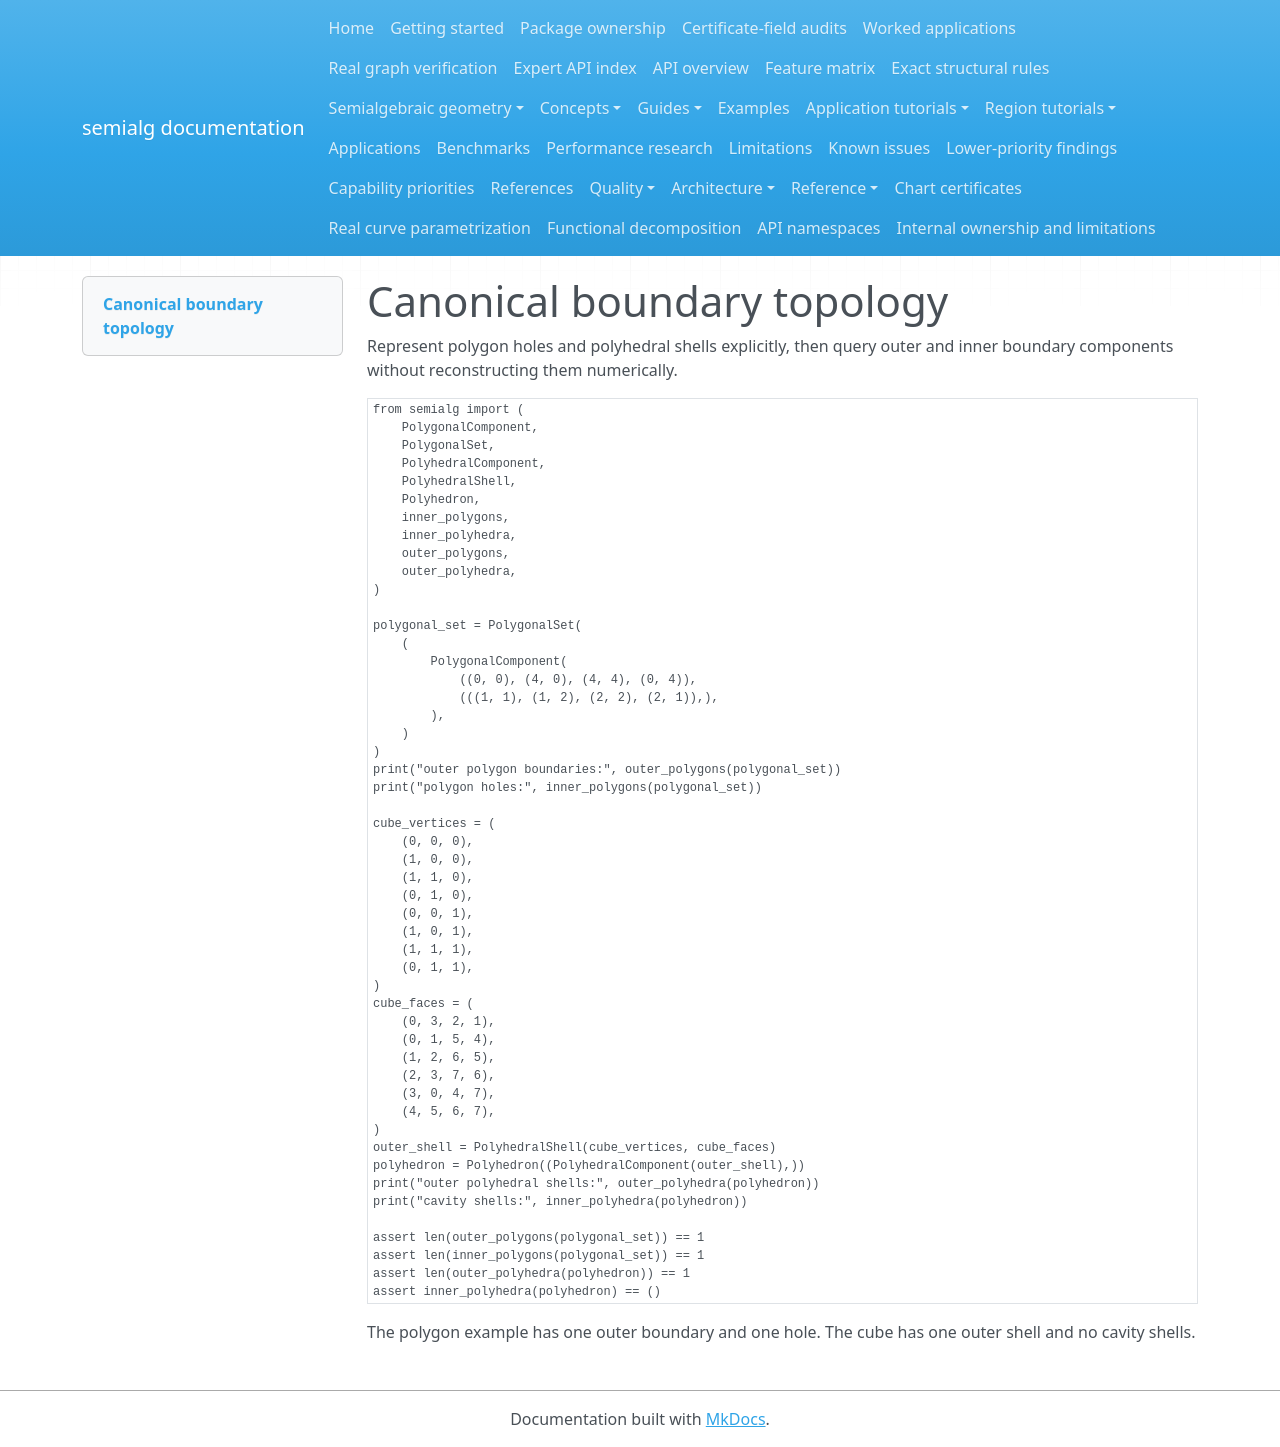

repository: BhuvaneshBhatt/semialg · page: examples/19_boundary_topology/index.html · generator: mkdocs

# Canonical boundary topology

Represent polygon holes and polyhedral shells explicitly, then query outer and inner boundary components without reconstructing them numerically.

```python
from semialg import (
    PolygonalComponent,
    PolygonalSet,
    PolyhedralComponent,
    PolyhedralShell,
    Polyhedron,
    inner_polygons,
    inner_polyhedra,
    outer_polygons,
    outer_polyhedra,
)

polygonal_set = PolygonalSet(
    (
        PolygonalComponent(
            ((0, 0), (4, 0), (4, 4), (0, 4)),
            (((1, 1), (1, 2), (2, 2), (2, 1)),),
        ),
    )
)
print("outer polygon boundaries:", outer_polygons(polygonal_set))
print("polygon holes:", inner_polygons(polygonal_set))

cube_vertices = (
    (0, 0, 0),
    (1, 0, 0),
    (1, 1, 0),
    (0, 1, 0),
    (0, 0, 1),
    (1, 0, 1),
    (1, 1, 1),
    (0, 1, 1),
)
cube_faces = (
    (0, 3, 2, 1),
    (0, 1, 5, 4),
    (1, 2, 6, 5),
    (2, 3, 7, 6),
    (3, 0, 4, 7),
    (4, 5, 6, 7),
)
outer_shell = PolyhedralShell(cube_vertices, cube_faces)
polyhedron = Polyhedron((PolyhedralComponent(outer_shell),))
print("outer polyhedral shells:", outer_polyhedra(polyhedron))
print("cavity shells:", inner_polyhedra(polyhedron))

assert len(outer_polygons(polygonal_set)) == 1
assert len(inner_polygons(polygonal_set)) == 1
assert len(outer_polyhedra(polyhedron)) == 1
assert inner_polyhedra(polyhedron) == ()
```

The polygon example has one outer boundary and one hole. The cube has one outer shell and no cavity shells.
